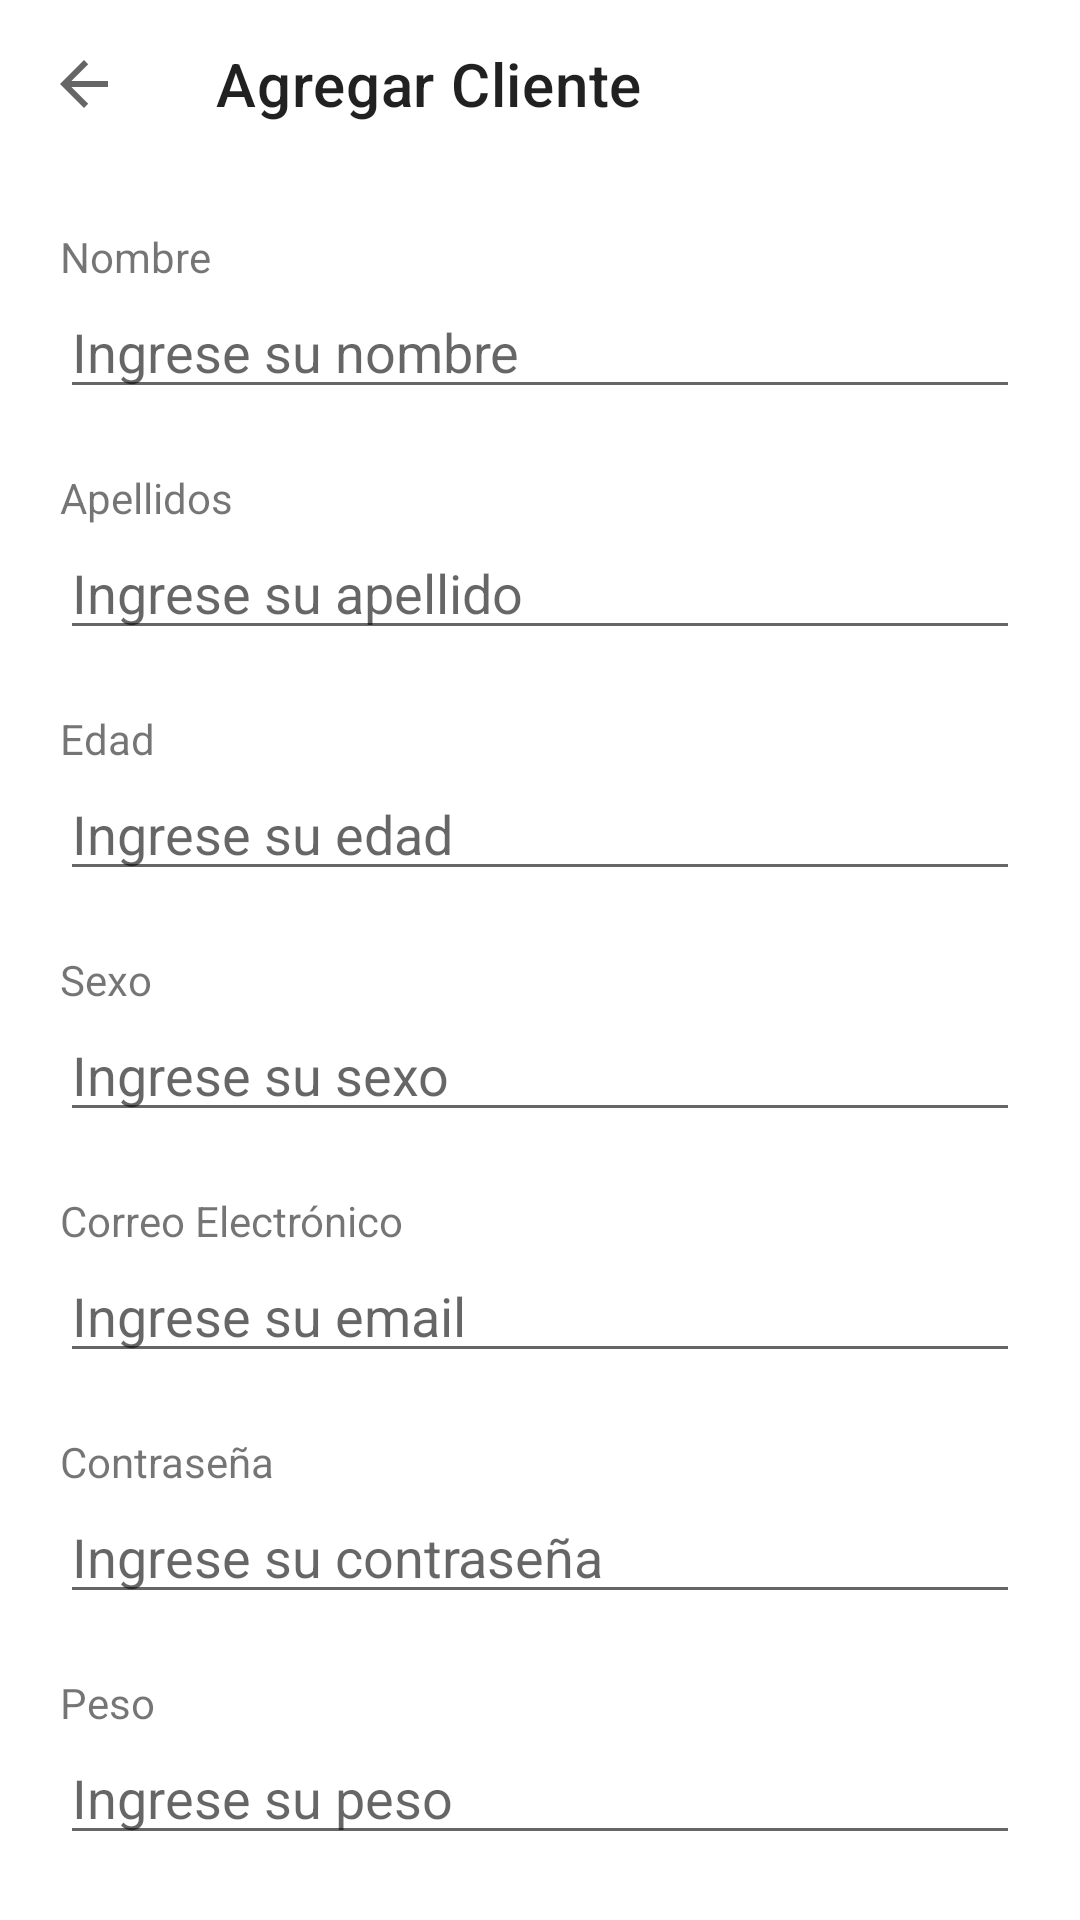

Write the Android layout XML for this screen, with the resource values it uses.
<!-- AndroidManifest.xml: application theme Theme.Ebitware -->
<!-- res/layout/activity_add_client.xml -->
<?xml version="1.0" encoding="utf-8"?>
<RelativeLayout xmlns:android="http://schemas.android.com/apk/res/android"
    xmlns:app="http://schemas.android.com/apk/res-auto"
    xmlns:tools="http://schemas.android.com/tools"
    android:layout_width="match_parent"
    android:layout_height="match_parent"
    tools:context=".mvp.client.ClientActivity">

    <com.google.android.material.appbar.MaterialToolbar
        android:layout_width="match_parent"
        app:title="Agregar Cliente"
        android:id="@+id/toolbar_add_client"
        app:navigationIcon="?attr/homeAsUpIndicator"
        android:layout_height="wrap_content"/>

    <androidx.core.widget.NestedScrollView
        android:layout_width="match_parent"
        android:fillViewport="true"
        android:layout_below="@id/toolbar_add_client"
        android:layout_height="match_parent">

        <LinearLayout
            android:layout_width="match_parent"
            android:layout_margin="10dp"
            android:layout_height="match_parent"
            android:orientation="vertical">

            <LinearLayout
                android:layout_width="match_parent"
                android:orientation="vertical"
                android:layout_height="wrap_content"
                android:layout_margin="10dp">

                <TextView
                    android:layout_width="wrap_content"
                    android:layout_height="wrap_content"
                    android:text="@string/text_nombre" />

                <EditText
                    android:layout_width="match_parent"
                    android:id="@+id/txtNameClient"
                    android:layout_height="wrap_content"
                    android:hint="@string/text_hint_nombre"
                    android:inputType="textCapWords" />

            </LinearLayout>

            <LinearLayout
                android:layout_width="match_parent"
                android:orientation="vertical"
                android:layout_height="wrap_content"
                android:layout_margin="10dp">

                <TextView
                    android:layout_width="wrap_content"
                    android:layout_height="wrap_content"
                    android:text="@string/text_apellidos" />

                <EditText
                    android:layout_width="match_parent"
                    android:layout_height="wrap_content"
                    android:id="@+id/txtLastNameClient"
                    android:hint="@string/text_hint_apellido"
                    android:inputType="textCapWords" />

            </LinearLayout>

            <LinearLayout
                android:layout_width="match_parent"
                android:layout_height="wrap_content"
                android:orientation="vertical"
                android:layout_margin="10dp">

                <TextView
                    android:layout_width="wrap_content"
                    android:layout_height="wrap_content"
                    android:text="@string/text_edad" />

                <EditText
                    android:layout_width="match_parent"
                    android:id="@+id/txtAgeClient"
                    android:layout_height="wrap_content"
                    android:hint="@string/text_hint_edad"
                    android:inputType="number" />

            </LinearLayout>

            <LinearLayout
                android:layout_width="match_parent"
                android:layout_height="wrap_content"
                android:orientation="vertical"
                android:layout_margin="10dp">


                <TextView
                    android:layout_width="wrap_content"
                    android:layout_height="wrap_content"
                    android:text="@string/text_sexo" />

                <EditText
                    android:layout_width="match_parent"
                    android:layout_height="wrap_content"
                    android:id="@+id/txtSexoClient"
                    android:hint="@string/text_hint_sexo"
                    android:inputType="textCapWords" />


            </LinearLayout>

            <LinearLayout
                android:layout_width="match_parent"
                android:orientation="vertical"
                android:layout_height="wrap_content"
                android:layout_margin="10dp">

                <TextView
                    android:layout_width="wrap_content"
                    android:layout_height="wrap_content"
                    android:text="Correo Electrónico" />

                <EditText
                    android:layout_width="match_parent"
                    android:layout_height="wrap_content"
                    android:id="@+id/txtEmailClient"
                    android:hint="@string/text_hint_email"
                    android:inputType="textEmailAddress" />

            </LinearLayout>

            <LinearLayout
                android:layout_width="match_parent"
                android:orientation="vertical"
                android:layout_height="wrap_content"
                android:layout_margin="10dp">

                <TextView
                    android:layout_width="wrap_content"
                    android:layout_height="wrap_content"
                    android:text="Contraseña" />

                <EditText
                    android:layout_width="match_parent"
                    android:layout_height="wrap_content"
                    android:id="@+id/txtPasswordClient"
                    android:hint="@string/text_hint_password"
                    android:inputType="textPassword" />

            </LinearLayout>

            <LinearLayout
                android:layout_width="match_parent"
                android:orientation="vertical"
                android:layout_height="wrap_content"
                android:layout_margin="10dp">

                <TextView
                    android:layout_width="wrap_content"
                    android:layout_height="wrap_content"
                    android:text="Peso" />

                <EditText
                    android:layout_width="match_parent"
                    android:layout_height="wrap_content"
                    android:id="@+id/txtPesoClient"
                    android:hint="@string/text_hint_peso"
                    android:inputType="number" />

            </LinearLayout>

            <LinearLayout
                android:layout_width="match_parent"
                android:layout_height="wrap_content"
                android:orientation="vertical"
                android:layout_margin="10dp">

                <TextView
                    android:layout_width="wrap_content"
                    android:layout_height="wrap_content"
                    android:text="Altura" />

                <EditText
                    android:layout_width="match_parent"
                    android:layout_height="wrap_content"
                    android:hint="Ingrese su altura"
                    android:id="@+id/txtHeightClient"
                    android:inputType="numberDecimal" />

            </LinearLayout>

            <com.google.android.material.button.MaterialButton
                android:layout_width="match_parent"
                android:layout_marginBottom="15dp"
                android:layout_marginTop="10dp"
                android:id="@+id/btnSaveClient"
                android:text="@string/text_save_client"
                style="@style/Widget.MaterialComponents.Button"
                android:layout_height="wrap_content"/>

        </LinearLayout>


    </androidx.core.widget.NestedScrollView>

</RelativeLayout>
<!-- resources referenced by this layout -->
<resources>
  <string name="text_apellidos">Apellidos</string>
  <string name="text_edad">Edad</string>
  <string name="text_hint_apellido">Ingrese su apellido</string>
  <string name="text_hint_edad">Ingrese su edad</string>
  <string name="text_hint_email">Ingrese su email</string>
  <string name="text_hint_nombre">Ingrese su nombre</string>
  <string name="text_hint_password">Ingrese su contraseña</string>
  <string name="text_hint_peso">Ingrese su peso</string>
  <string name="text_hint_sexo">Ingrese su sexo</string>
  <string name="text_nombre">Nombre</string>
  <string name="text_save_client">Guardar</string>
  <string name="text_sexo">Sexo</string>
  <style name="Theme.Ebitware" parent="Theme.MaterialComponents.Light.NoActionBar">
          
          <item name="colorPrimary">@color/purple_500</item>
          <item name="colorPrimaryVariant">@color/purple_700</item>
          <item name="colorOnPrimary">@color/white</item>
          
          <item name="colorSecondary">@color/teal_200</item>
          <item name="colorSecondaryVariant">@color/teal_700</item>
          <item name="colorOnSecondary">@color/black</item>
          
          <item name="android:statusBarColor" tools:targetApi="l">?attr/colorPrimaryVariant</item>
          
      </style>
  <color name="purple_500">#FF6200EE</color>
  <color name="purple_700">#FF3700B3</color>
  <color name="white">#FFFFFFFF</color>
  <color name="teal_200">#FF03DAC5</color>
  <color name="teal_700">#FF018786</color>
  <color name="black">#FF000000</color>
</resources>
